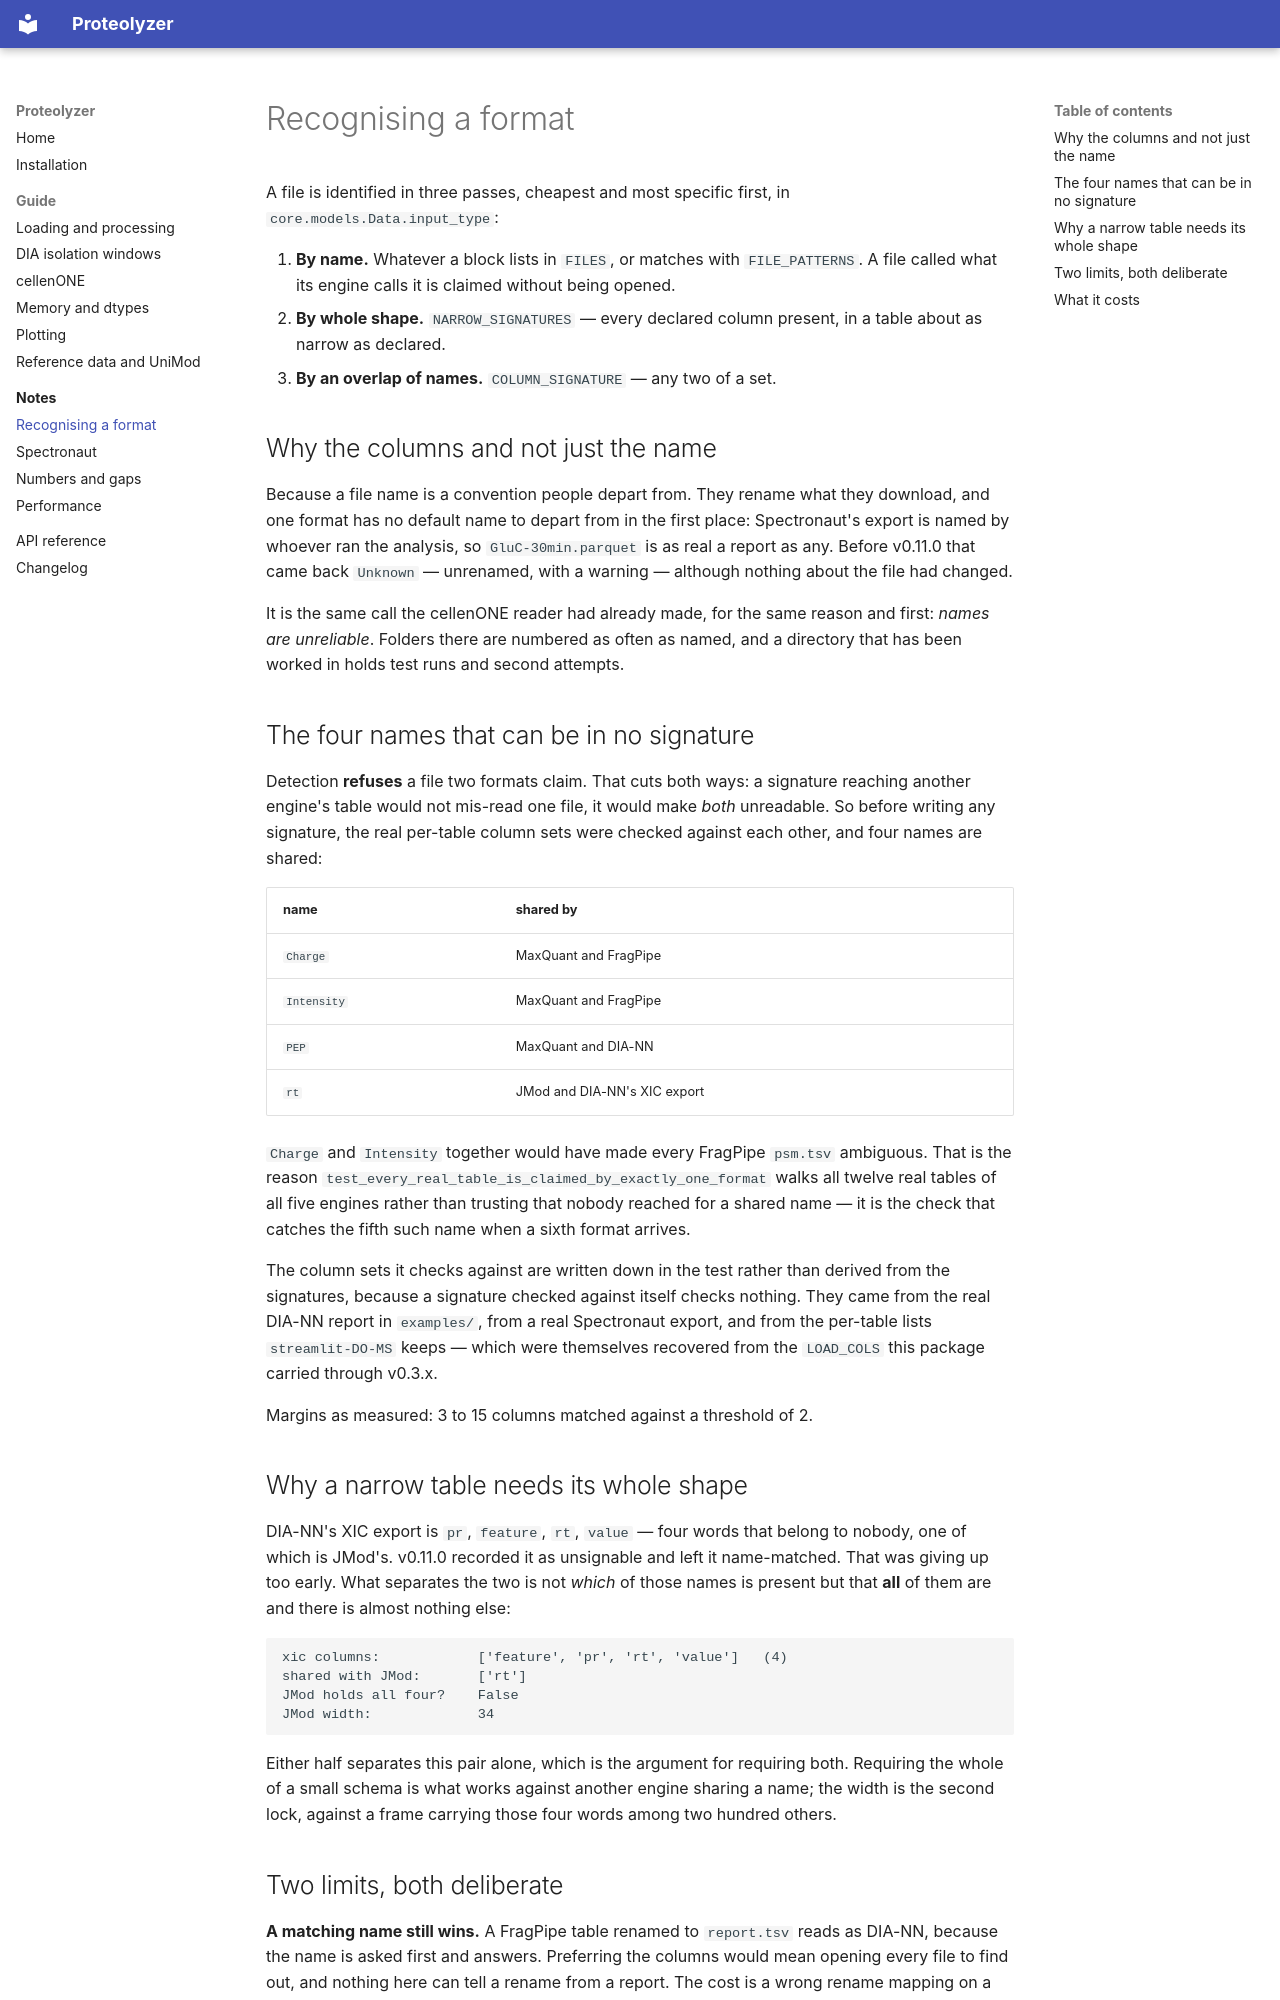

repository: OrhunKok/proteolyzer · page: notes/recognising-a-format/index.html · generator: mkdocs

# Recognising a format

A file is identified in three passes, cheapest and most specific first, in
`core.models.Data.input_type`:

1. **By name.** Whatever a block lists in `FILES`, or matches with
   `FILE_PATTERNS`. A file called what its engine calls it is claimed without
   being opened.
2. **By whole shape.** `NARROW_SIGNATURES` — every declared column present, in a
   table about as narrow as declared.
3. **By an overlap of names.** `COLUMN_SIGNATURE` — any two of a set.

## Why the columns and not just the name

Because a file name is a convention people depart from. They rename what they
download, and one format has no default name to depart from in the first place:
Spectronaut's export is named by whoever ran the analysis, so
`GluC-30min.parquet` is as real a report as any. Before v0.11.0 that came back
`Unknown` — unrenamed, with a warning — although nothing about the file had
changed.

It is the same call the cellenONE reader had already made, for the same reason and
first: *names are unreliable*. Folders there are numbered as often as named, and a
directory that has been worked in holds test runs and second attempts.

## The four names that can be in no signature

Detection **refuses** a file two formats claim. That cuts both ways: a signature
reaching another engine's table would not mis-read one file, it would make *both*
unreadable. So before writing any signature, the real per-table column sets were
checked against each other, and four names are shared:

| name | shared by |
| --- | --- |
| `Charge` | MaxQuant and FragPipe |
| `Intensity` | MaxQuant and FragPipe |
| `PEP` | MaxQuant and DIA-NN |
| `rt` | JMod and DIA-NN's XIC export |

`Charge` and `Intensity` together would have made every FragPipe `psm.tsv`
ambiguous. That is the reason `test_every_real_table_is_claimed_by_exactly_one_format`
walks all twelve real tables of all five engines rather than trusting that nobody
reached for a shared name — it is the check that catches the fifth such name when
a sixth format arrives.

The column sets it checks against are written down in the test rather than derived
from the signatures, because a signature checked against itself checks nothing.
They came from the real DIA-NN report in `examples/`, from a real Spectronaut
export, and from the per-table lists `streamlit-DO-MS` keeps — which were
themselves recovered from the `LOAD_COLS` this package carried through v0.3.x.

Margins as measured: 3 to 15 columns matched against a threshold of 2.

## Why a narrow table needs its whole shape

DIA-NN's XIC export is `pr`, `feature`, `rt`, `value` — four words that belong to
nobody, one of which is JMod's. v0.11.0 recorded it as unsignable and left it
name-matched. That was giving up too early. What separates the two is not *which*
of those names is present but that **all** of them are and there is almost nothing
else:

```
xic columns:            ['feature', 'pr', 'rt', 'value']   (4)
shared with JMod:       ['rt']
JMod holds all four?    False
JMod width:             34
```

Either half separates this pair alone, which is the argument for requiring both.
Requiring the whole of a small schema is what works against another engine sharing
a name; the width is the second lock, against a frame carrying those four words
among two hundred others.
